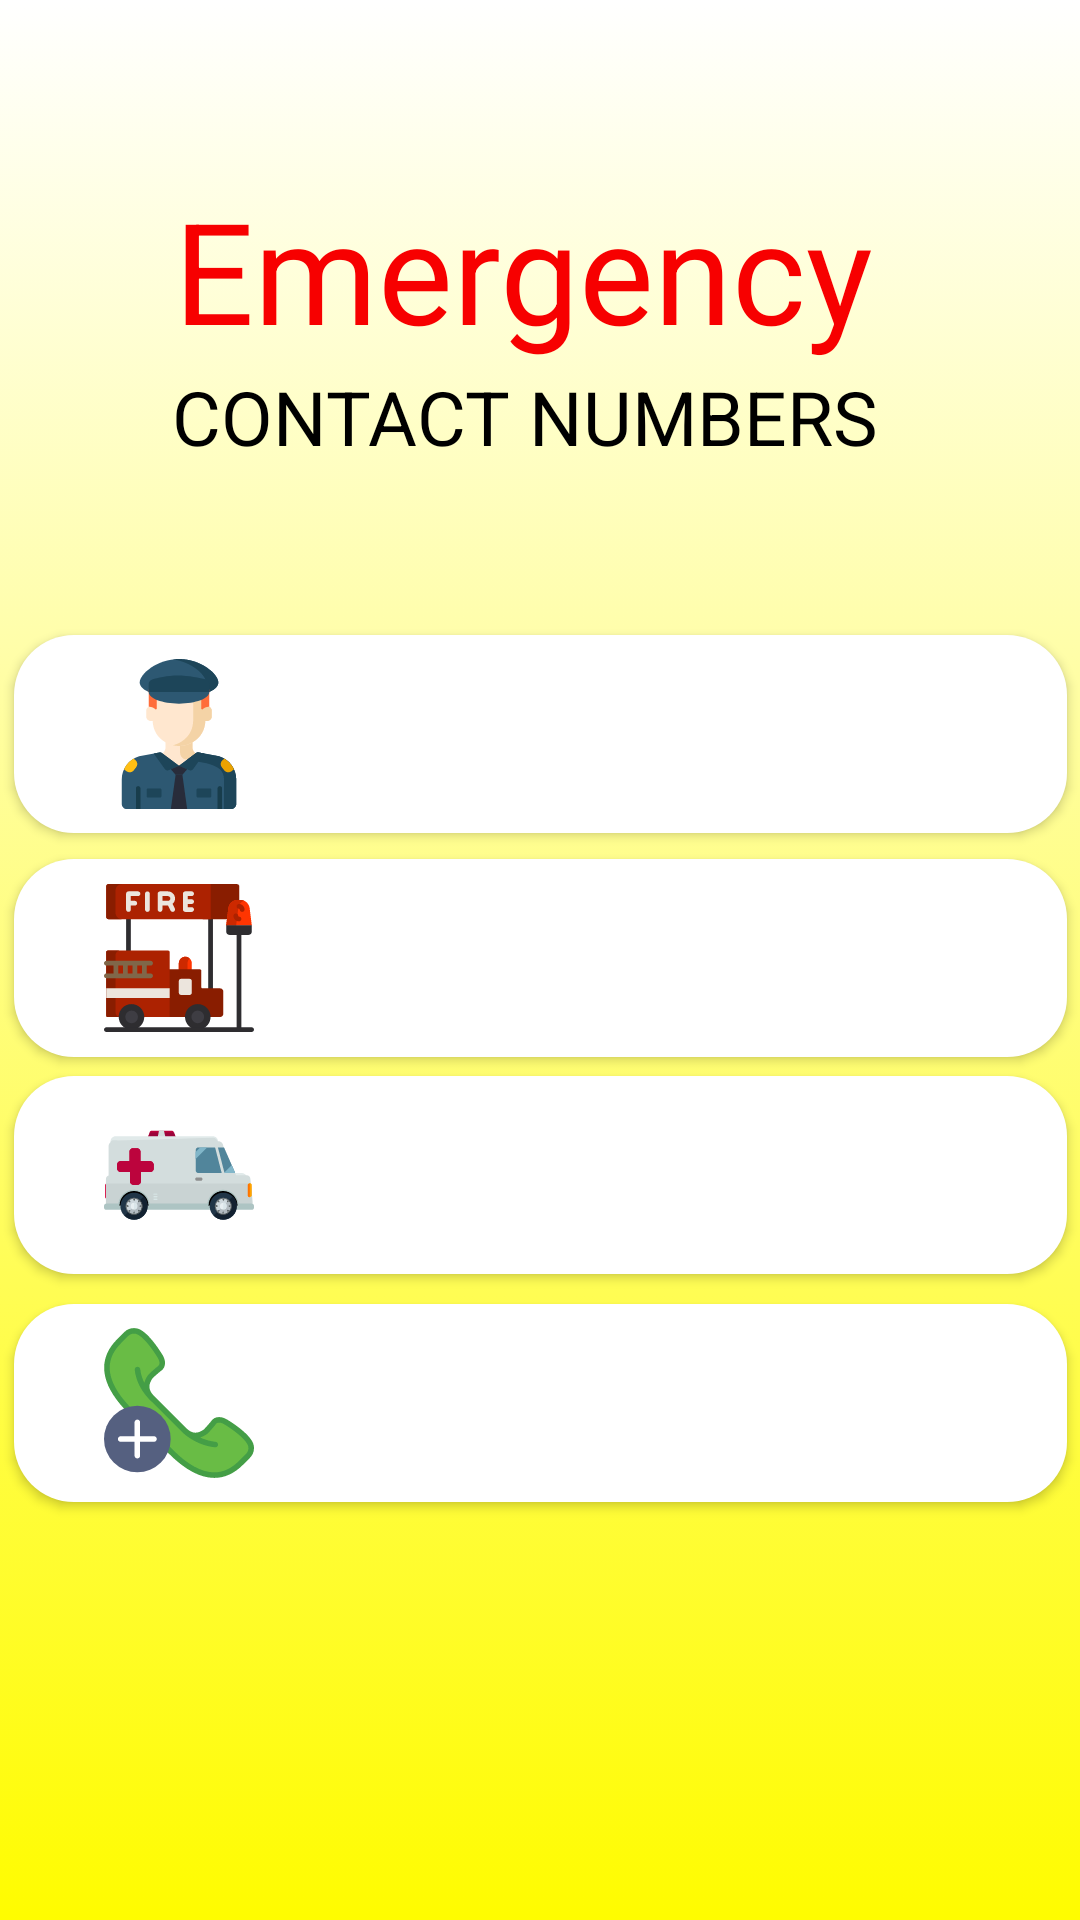

Here is an Android app screen rendered from its layout file. Give the layout XML and the strings, colors and styles it references.
<!-- AndroidManifest.xml: application theme AppTheme -->
<!-- res/layout/emergency_call.xml -->
<?xml version="1.0" encoding="utf-8"?>
<androidx.constraintlayout.widget.ConstraintLayout xmlns:android="http://schemas.android.com/apk/res/android"
    xmlns:app="http://schemas.android.com/apk/res-auto"
    xmlns:tools="http://schemas.android.com/tools"
    android:layout_width="match_parent"
    android:layout_height="match_parent"
    android:background="@drawable/gradient_background2"
    tools:context=".EmergencyCall">


    <TextView
        android:id="@+id/title1"
        android:layout_width="243dp"
        android:layout_height="65dp"
        android:text="Emergency"
        android:textColor="#F70000"
        android:textSize="47sp"
        app:layout_constraintBottom_toBottomOf="parent"
        app:layout_constraintEnd_toEndOf="parent"
        app:layout_constraintHorizontal_bias="0.496"
        app:layout_constraintStart_toStartOf="parent"
        app:layout_constraintTop_toTopOf="parent"
        app:layout_constraintVertical_bias="0.102" />

    <TextView
        android:id="@+id/title2"
        android:layout_width="246dp"
        android:layout_height="47dp"
        android:text="CONTACT NUMBERS"
        android:textColor="#000000"
        android:textSize="25sp"
        app:layout_constraintBottom_toBottomOf="parent"
        app:layout_constraintEnd_toEndOf="parent"
        app:layout_constraintHorizontal_bias="0.503"
        app:layout_constraintStart_toStartOf="parent"
        app:layout_constraintTop_toTopOf="parent"
        app:layout_constraintVertical_bias="0.206" />

    <Button
        android:id="@+id/contact1cops"
        android:layout_width="351dp"
        android:layout_height="66dp"
        android:textSize="20sp"
        android:background="@drawable/btn_style"
        android:drawableLeft="@drawable/ic_policeman"
        android:paddingLeft="30dip"
        android:paddingRight="30dip"
        app:layout_constraintBottom_toBottomOf="parent"
        app:layout_constraintEnd_toEndOf="parent"
        app:layout_constraintStart_toStartOf="parent"
        app:layout_constraintTop_toTopOf="parent"
        app:layout_constraintVertical_bias="0.369" />

    <Button
        android:id="@+id/contact2Firefighter"
        android:layout_width="351dp"
        android:layout_height="66dp"
        android:background="@drawable/btn_style"
        android:drawableLeft="@drawable/ic_fire_station"
        android:paddingLeft="30dip"
        android:paddingRight="30dip"
        android:textSize="20sp"
        app:layout_constraintBottom_toBottomOf="parent"
        app:layout_constraintEnd_toEndOf="parent"
        app:layout_constraintStart_toStartOf="parent"
        app:layout_constraintTop_toTopOf="parent"
        app:layout_constraintVertical_bias="0.499" />

    <Button
        android:id="@+id/contact3ambulance"
        android:layout_width="351dp"
        android:layout_height="66dp"
        android:background="@drawable/btn_style"
        android:drawableLeft="@drawable/ic_ambulance"
        android:paddingLeft="30dip"
        android:paddingRight="30dip"
        android:textSize="20sp"
        app:layout_constraintBottom_toBottomOf="parent"
        app:layout_constraintEnd_toEndOf="parent"
        app:layout_constraintStart_toStartOf="parent"
        app:layout_constraintTop_toTopOf="parent"
        app:layout_constraintVertical_bias="0.625" />

    <Button
        android:id="@+id/addcontact"
        android:layout_width="351dp"
        android:layout_height="66dp"
        android:background="@drawable/btn_style"
        android:drawableLeft="@drawable/ic_phone_call"
        android:paddingLeft="30dip"
        android:paddingRight="30dip"
        android:textSize="20sp"
        app:layout_constraintBottom_toBottomOf="parent"
        app:layout_constraintEnd_toEndOf="parent"
        app:layout_constraintStart_toStartOf="parent"
        app:layout_constraintTop_toTopOf="parent"
        app:layout_constraintVertical_bias="0.757" />


</androidx.constraintlayout.widget.ConstraintLayout>
<!-- resources referenced by this layout -->
<resources>
  <!-- drawable btn_style (drawable) -->
  <?xml version="1.0" encoding="utf-8"?>
  <selector xmlns:android="http://schemas.android.com/apk/res/android">
      <item>
          <shape
              android:shape="rectangle">
              <corners
                  android:bottomLeftRadius="20dp"
                  android:topLeftRadius="20dp"
                  android:topRightRadius="20dp"
                  android:bottomRightRadius="20dp"
                  android:radius="10dp"
                  />
              <solid android:color="#FFFFFF" />
          </shape>
  
      </item>
      <item
          android:state_pressed="true">
          <shape android:shape="rectangle">
              <corners
                  android:bottomLeftRadius="20dp"
                  android:topLeftRadius="20dp"
                  android:topRightRadius="20dp"
                  android:bottomRightRadius="20dp"
                  android:radius="10dp"
                  />
              <solid android:color="#1A1816" />
          </shape>
  
      </item>
  </selector>
  <!-- drawable gradient_background2 (drawable) -->
  <?xml version="1.0" encoding="utf-8"?>
  <selector xmlns:android="http://schemas.android.com/apk/res/android">
      <item>
          <shape>
              <gradient
                  android:angle="90"
                  android:startColor="#fffc00"
                  android:endColor="#ffffff"
                  android:type="linear"
                  />
          </shape>
      </item>
  </selector>
  <!-- drawable ic_ambulance: vector/xml drawable (drawable, 11627 chars, omitted) -->
  <!-- drawable ic_fire_station: vector/xml drawable (drawable, 7407 chars, omitted) -->
  <!-- drawable ic_phone_call: vector/xml drawable (drawable, 3128 chars, omitted) -->
  <!-- drawable ic_policeman: vector/xml drawable (drawable, 5917 chars, omitted) -->
  <style name="AppTheme" parent="Theme.AppCompat.Light.NoActionBar">
          
          <item name="colorPrimary">@color/colorPrimary</item>
          <item name="colorPrimaryDark">@color/colorPrimaryDark</item>
          <item name="colorAccent">@color/colorAccent</item>
      </style>
  <!-- not gathered from this repository: default colours our renderer supplied (Android Studio template values) -->
  <color name="colorPrimary">#FF6200EE</color>
  <color name="colorPrimaryDark">#FF3700B3</color>
  <color name="colorAccent">#FF03DAC5</color>
</resources>
